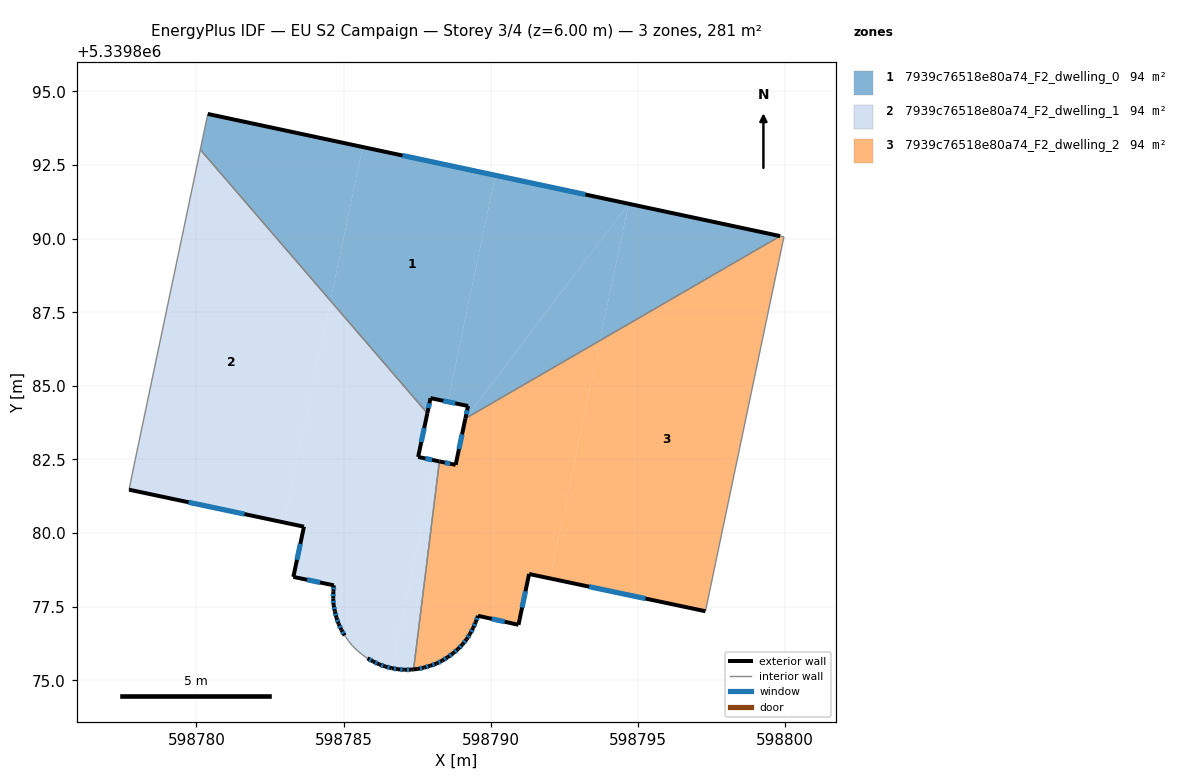
=== STOREY PLAN SPEC (per zone: floor XY polygon, exterior-wall plan segments, windows/doors) ===
zone 1: 7939c76518e80a74_F2_dwelling_0  (93.5 m²)
  floor: (598799.83, 5339890.09) (598793.71, 5339886.54) (598794.68, 5339891.18)
  floor: (598794.68, 5339891.18) (598793.71, 5339886.54) (598789.14, 5339883.89)
  floor: (598790.15, 5339892.15) (598788.54, 5339884.46) (598787.95, 5339884.58) (598787.84, 5339884.07) (598784.55, 5339887.89) (598785.65, 5339893.11)
  floor: (598785.65, 5339893.11) (598784.55, 5339887.89) (598780.13, 5339893.02) (598780.39, 5339894.24)
  floor: (598794.68, 5339891.18) (598789.14, 5339883.89) (598789.22, 5339884.31) (598788.54, 5339884.46) (598790.15, 5339892.15)
  exterior wall: (598789.22, 5339884.31) – (598789.14, 5339883.89)  [0.4 m]
    window: (598789.19, 5339884.17) – (598789.17, 5339884.03)  [0.1 m²]
  exterior wall: (598787.95, 5339884.58) – (598789.22, 5339884.31)  [1.3 m]
    window: (598788.38, 5339884.49) – (598788.79, 5339884.41)  [0.4 m²]
  exterior wall: (598787.84, 5339884.07) – (598787.95, 5339884.58)  [0.5 m]
    window: (598787.88, 5339884.24) – (598787.91, 5339884.41)  [0.2 m²]
  exterior wall: (598799.83, 5339890.09) – (598780.39, 5339894.24)  [19.9 m]
    window: (598793.21, 5339891.50) – (598787.00, 5339892.82)  [6.1 m²]
  interior walls: 3
zone 2: 7939c76518e80a74_F2_dwelling_1  (93.5 m²)
  floor: (598788.12, 5339882.46) (598786.64, 5339875.41) (598786.85, 5339875.37) (598786.63, 5339875.41)
  floor: (598788.25, 5339882.43) (598787.38, 5339875.37) (598787.30, 5339875.36) (598787.08, 5339875.36) (598786.85, 5339875.37) (598786.64, 5339875.41) (598788.12, 5339882.46)
  floor: (598784.55, 5339887.89) (598787.84, 5339884.07) (598787.53, 5339882.58) (598788.12, 5339882.46) (598786.63, 5339875.41) (598786.41, 5339875.46) (598786.20, 5339875.54) (598786.00, 5339875.64) (598785.81, 5339875.74) (598785.63, 5339875.87) (598785.46, 5339876.01) (598785.30, 5339876.16) (598785.16, 5339876.34) (598785.04, 5339876.52) (598784.92, 5339876.71) (598784.83, 5339876.92) (598784.75, 5339877.12) (598784.70, 5339877.33) (598784.66, 5339877.55) (598784.64, 5339877.77) (598784.65, 5339878.00) (598784.67, 5339878.22) (598783.29, 5339878.51) (598783.65, 5339880.21) (598782.97, 5339880.36)
  floor: (598780.13, 5339893.02) (598784.55, 5339887.89) (598782.97, 5339880.36) (598777.71, 5339881.47) (598777.91, 5339882.46)
  exterior wall: (598786.85, 5339875.37) – (598787.08, 5339875.36)  [0.2 m]
    window: (598786.92, 5339875.37) – (598787.00, 5339875.36)  [0.1 m²]
  exterior wall: (598786.64, 5339875.41) – (598786.85, 5339875.37)  [0.2 m]
    window: (598786.71, 5339875.40) – (598786.77, 5339875.38)  [0.1 m²]
  exterior wall: (598786.41, 5339875.46) – (598786.64, 5339875.41)  [0.2 m]
    window: (598786.49, 5339875.44) – (598786.56, 5339875.43)  [0.1 m²]
  exterior wall: (598786.20, 5339875.54) – (598786.41, 5339875.46)  [0.2 m]
    window: (598786.27, 5339875.51) – (598786.34, 5339875.49)  [0.1 m²]
  exterior wall: (598786.00, 5339875.64) – (598786.20, 5339875.54)  [0.2 m]
    window: (598786.07, 5339875.60) – (598786.13, 5339875.57)  [0.1 m²]
  exterior wall: (598785.81, 5339875.74) – (598786.00, 5339875.64)  [0.2 m]
    window: (598785.87, 5339875.71) – (598785.94, 5339875.67)  [0.1 m²]
  exterior wall: (598784.92, 5339876.71) – (598785.04, 5339876.52)  [0.2 m]
    window: (598784.96, 5339876.64) – (598785.00, 5339876.58)  [0.1 m²]
  exterior wall: (598784.83, 5339876.92) – (598784.92, 5339876.71)  [0.2 m]
    window: (598784.86, 5339876.85) – (598784.89, 5339876.78)  [0.1 m²]
  exterior wall: (598784.76, 5339877.12) – (598784.83, 5339876.92)  [0.2 m]
    window: (598784.78, 5339877.05) – (598784.80, 5339876.99)  [0.1 m²]
  exterior wall: (598784.70, 5339877.33) – (598784.76, 5339877.12)  [0.2 m]
    window: (598784.72, 5339877.26) – (598784.74, 5339877.20)  [0.1 m²]
  exterior wall: (598784.66, 5339877.55) – (598784.70, 5339877.33)  [0.2 m]
    window: (598784.67, 5339877.48) – (598784.69, 5339877.41)  [0.1 m²]
  exterior wall: (598784.64, 5339877.77) – (598784.66, 5339877.55)  [0.2 m]
    window: (598784.65, 5339877.70) – (598784.65, 5339877.63)  [0.1 m²]
  exterior wall: (598784.65, 5339878.00) – (598784.64, 5339877.77)  [0.2 m]
    window: (598784.65, 5339877.92) – (598784.65, 5339877.85)  [0.1 m²]
  exterior wall: (598784.67, 5339878.22) – (598784.65, 5339878.00)  [0.2 m]
    window: (598784.66, 5339878.15) – (598784.66, 5339878.08)  [0.1 m²]
  exterior wall: (598783.29, 5339878.51) – (598784.67, 5339878.22)  [1.4 m]
    window: (598783.76, 5339878.41) – (598784.20, 5339878.32)  [0.4 m²]
  exterior wall: (598783.65, 5339880.21) – (598783.29, 5339878.51)  [1.7 m]
    window: (598783.53, 5339879.63) – (598783.41, 5339879.09)  [0.5 m²]
  exterior wall: (598777.71, 5339881.47) – (598783.65, 5339880.21)  [6.1 m]
    window: (598779.73, 5339881.04) – (598781.63, 5339880.64)  [1.9 m²]
  exterior wall: (598787.53, 5339882.58) – (598787.84, 5339884.07)  [1.5 m]
    window: (598787.64, 5339883.09) – (598787.74, 5339883.56)  [0.5 m²]
  exterior wall: (598788.25, 5339882.43) – (598787.53, 5339882.58)  [0.7 m]
    window: (598788.01, 5339882.48) – (598787.78, 5339882.53)  [0.2 m²]
  exterior wall: (598787.30, 5339875.36) – (598787.38, 5339875.37)  [0.1 m]
  exterior wall: (598787.08, 5339875.36) – (598787.30, 5339875.36)  [0.2 m]
    window: (598787.15, 5339875.36) – (598787.22, 5339875.36)  [0.1 m²]
  interior walls: 9
zone 3: 7939c76518e80a74_F2_dwelling_2  (93.5 m²)
  floor: (598799.96, 5339890.06) (598797.29, 5339877.34) (598792.01, 5339878.46) (598793.71, 5339886.54) (598799.83, 5339890.09)
  floor: (598793.71, 5339886.54) (598792.01, 5339878.46) (598791.30, 5339878.61) (598790.94, 5339876.88) (598789.56, 5339877.19) (598789.49, 5339876.98) (598789.40, 5339876.78) (598789.29, 5339876.57) (598789.18, 5339876.39) (598789.04, 5339876.22) (598788.88, 5339876.06) (598788.72, 5339875.91) (598788.54, 5339875.78) (598788.35, 5339875.67) (598788.15, 5339875.56) (598787.94, 5339875.49) (598787.73, 5339875.43) (598787.51, 5339875.38) (598787.38, 5339875.37) (598788.25, 5339882.43) (598788.80, 5339882.32) (598789.14, 5339883.89)
  exterior wall: (598789.29, 5339876.57) – (598789.40, 5339876.78)  [0.2 m]
    window: (598789.33, 5339876.64) – (598789.36, 5339876.71)  [0.1 m²]
  exterior wall: (598789.18, 5339876.39) – (598789.29, 5339876.57)  [0.2 m]
    window: (598789.22, 5339876.45) – (598789.25, 5339876.51)  [0.1 m²]
  exterior wall: (598789.04, 5339876.22) – (598789.18, 5339876.39)  [0.2 m]
    window: (598789.09, 5339876.28) – (598789.13, 5339876.33)  [0.1 m²]
  exterior wall: (598788.88, 5339876.06) – (598789.04, 5339876.22)  [0.2 m]
    window: (598788.94, 5339876.11) – (598788.99, 5339876.16)  [0.1 m²]
  exterior wall: (598788.72, 5339875.91) – (598788.88, 5339876.06)  [0.2 m]
    window: (598788.77, 5339875.96) – (598788.83, 5339876.01)  [0.1 m²]
  exterior wall: (598788.54, 5339875.78) – (598788.72, 5339875.91)  [0.2 m]
    window: (598788.60, 5339875.83) – (598788.66, 5339875.87)  [0.1 m²]
  exterior wall: (598788.35, 5339875.67) – (598788.54, 5339875.78)  [0.2 m]
    window: (598788.41, 5339875.71) – (598788.47, 5339875.74)  [0.1 m²]
  exterior wall: (598788.15, 5339875.56) – (598788.35, 5339875.67)  [0.2 m]
    window: (598788.22, 5339875.60) – (598788.28, 5339875.63)  [0.1 m²]
  exterior wall: (598787.94, 5339875.49) – (598788.15, 5339875.56)  [0.2 m]
    window: (598788.01, 5339875.52) – (598788.08, 5339875.54)  [0.1 m²]
  exterior wall: (598787.73, 5339875.43) – (598787.94, 5339875.49)  [0.2 m]
    window: (598787.81, 5339875.45) – (598787.87, 5339875.47)  [0.1 m²]
  exterior wall: (598787.52, 5339875.38) – (598787.73, 5339875.43)  [0.2 m]
    window: (598787.59, 5339875.40) – (598787.66, 5339875.41)  [0.1 m²]
  exterior wall: (598787.38, 5339875.37) – (598787.52, 5339875.38)  [0.1 m]
  exterior wall: (598788.80, 5339882.32) – (598788.25, 5339882.43)  [0.6 m]
    window: (598788.62, 5339882.35) – (598788.44, 5339882.39)  [0.2 m²]
  exterior wall: (598789.14, 5339883.89) – (598788.80, 5339882.32)  [1.6 m]
    window: (598789.02, 5339883.35) – (598788.92, 5339882.85)  [0.5 m²]
  exterior wall: (598791.30, 5339878.61) – (598797.29, 5339877.34)  [6.1 m]
    window: (598793.34, 5339878.18) – (598795.25, 5339877.77)  [1.9 m²]
  exterior wall: (598790.94, 5339876.88) – (598791.30, 5339878.61)  [1.8 m]
    window: (598791.06, 5339877.47) – (598791.18, 5339878.02)  [0.5 m²]
  exterior wall: (598789.56, 5339877.19) – (598790.94, 5339876.88)  [1.4 m]
    window: (598790.03, 5339877.08) – (598790.47, 5339876.99)  [0.4 m²]
  exterior wall: (598789.49, 5339876.98) – (598789.56, 5339877.19)  [0.2 m]
    window: (598789.51, 5339877.05) – (598789.54, 5339877.12)  [0.1 m²]
  exterior wall: (598789.40, 5339876.78) – (598789.49, 5339876.98)  [0.2 m]
    window: (598789.43, 5339876.84) – (598789.46, 5339876.91)  [0.1 m²]
  interior walls: 4

=== DERIVED (storey summary) ===
Building: EU S2 Campaign
Storey: 3 of 4  (floor level z = 6.00 m)
Storey gross floor area: 280.5 m²
Zones on this storey: 3
  - 7939c76518e80a74_F2_dwelling_0: floor 93.5 m²; exterior wall 22.1 m (66.4 m²); 4 window(s) 6.8 m²; WWR 10.2%
  - 7939c76518e80a74_F2_dwelling_1: floor 93.5 m²; exterior wall 14.9 m (44.7 m²); 20 window(s) 4.5 m²; WWR 10.2%
  - 7939c76518e80a74_F2_dwelling_2: floor 93.5 m²; exterior wall 14.5 m (43.5 m²); 18 window(s) 4.4 m²; WWR 10.1%
Zone adjacency (shared interzone walls):
  - 7939c76518e80a74_F2_dwelling_0 ↔ 7939c76518e80a74_F2_dwelling_1
  - 7939c76518e80a74_F2_dwelling_0 ↔ 7939c76518e80a74_F2_dwelling_2
  - 7939c76518e80a74_F2_dwelling_1 ↔ 7939c76518e80a74_F2_dwelling_2